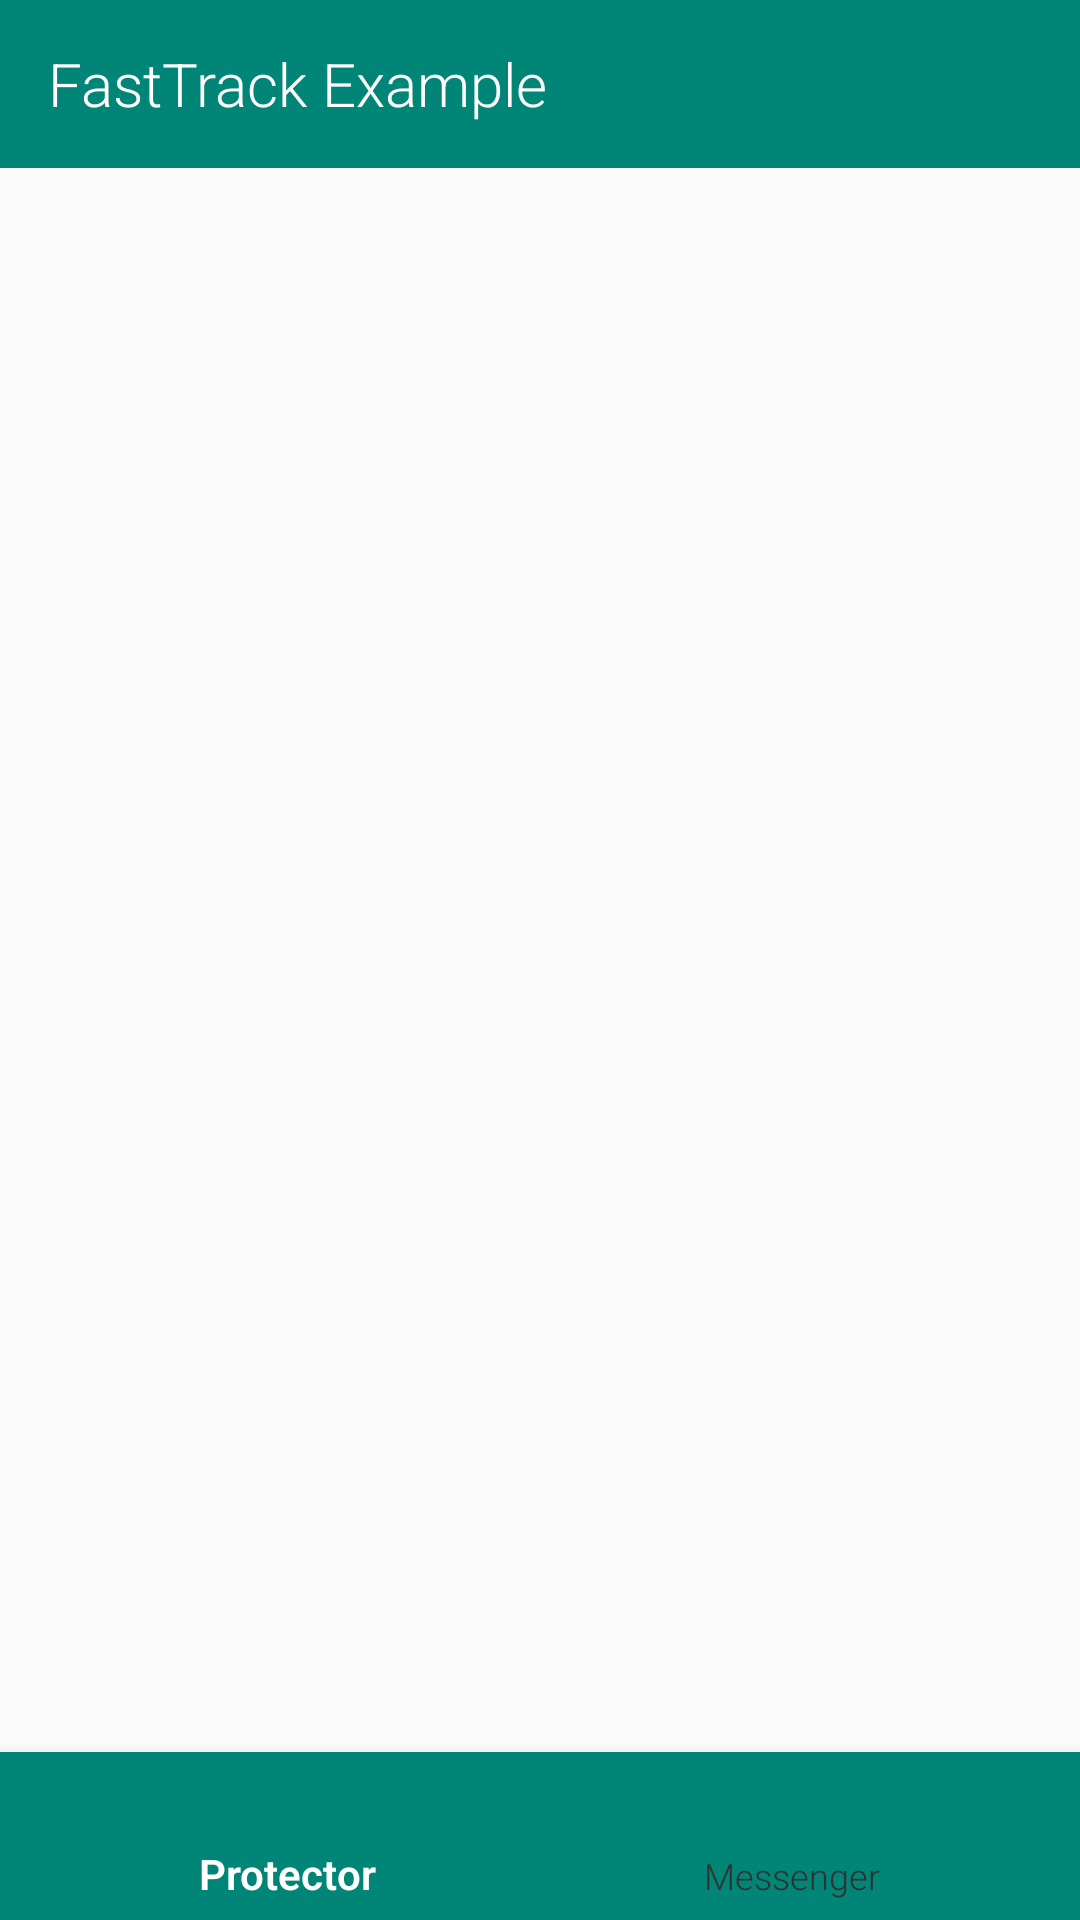

Produce the Android XML layout that renders to this screen, including the resource entries it uses.
<!-- AndroidManifest.xml: application theme AppTheme -->
<!-- res/layout/activity_main.xml -->
<?xml version="1.0" encoding="utf-8"?>
<androidx.constraintlayout.widget.ConstraintLayout
    xmlns:android="http://schemas.android.com/apk/res/android"
    xmlns:app="http://schemas.android.com/apk/res-auto"
    xmlns:tools="http://schemas.android.com/tools"
    android:id="@+id/container"
    android:layout_width="match_parent"
    android:layout_height="match_parent"
    tools:context=".MainActivity">

    <com.google.android.material.bottomnavigation.BottomNavigationView
        android:id="@+id/navigation"
        android:layout_width="0dp"
        android:layout_height="wrap_content"
        android:background="@color/colorPrimary"
        app:itemIconTint="@color/bottom_nav_color"
        app:itemTextColor="@color/bottom_nav_color"
        app:layout_constraintBottom_toBottomOf="parent"
        app:layout_constraintLeft_toLeftOf="parent"
        app:layout_constraintRight_toRightOf="parent"
        app:menu="@menu/navigation">

    </com.google.android.material.bottomnavigation.BottomNavigationView>


    <androidx.appcompat.widget.Toolbar
        android:id="@+id/toolbar"
        android:layout_width="match_parent"
        android:layout_height="wrap_content"
        android:background="@color/colorPrimary"
        android:minHeight="?attr/actionBarSize"
        app:itemIconTint="@color/bottom_nav_color"
        app:itemTextColor="@color/bottom_nav_color"
        tools:ignore="MissingConstraints"
        tools:layout_editor_absoluteX="0dp"
        tools:layout_editor_absoluteY="0dp">

        <TextView
            android:id="@+id/label_caption"
            android:layout_width="match_parent"
            android:layout_height="match_parent"
            android:layout_gravity="center"
            android:text="@string/app_title"
            android:textColor="@color/white"
            android:textSize="20sp"
            android:gravity="start"/>

    </androidx.appcompat.widget.Toolbar>


    <FrameLayout
        android:id="@+id/fragment_container"
        android:layout_width="match_parent"
        android:layout_height="0dp"
        android:layout_below="@id/toolbar"
        app:layout_constraintBottom_toTopOf="@+id/navigation"
        app:layout_constraintEnd_toEndOf="parent"
        app:layout_constraintStart_toStartOf="parent"
        app:layout_constraintTop_toBottomOf="@+id/toolbar">

    </FrameLayout>

    <FrameLayout
        android:id="@+id/fragment_container_loading_bar"
        android:layout_width="match_parent"
        android:layout_height="0dp"
        android:layout_below="@id/toolbar"
        app:layout_constraintBottom_toBottomOf="@+id/fragment_container"
        app:layout_constraintEnd_toEndOf="parent"
        app:layout_constraintStart_toStartOf="parent"
        app:layout_constraintTop_toBottomOf="@+id/toolbar" />


</androidx.constraintlayout.widget.ConstraintLayout>
<!-- resources referenced by this layout -->
<resources>
  <color name="colorPrimary">#008577</color>
  <color name="white">#ffffff</color>
  <string name="app_title">FastTrack Example</string>
  <style name="AppTheme" parent="Theme.AppCompat.Light.NoActionBar">
          
          <item name="colorPrimary">@color/colorPrimary</item>
          <item name="colorPrimaryDark">@color/colorPrimaryDark</item>
          <item name="colorAccent">@color/colorAccent</item>
          <item name="android:fontFamily" tools:ignore="NewApi">@string/default_font</item>
      </style>
  <color name="colorPrimaryDark">#00574B</color>
  <color name="colorAccent">#D81B60</color>
  <string name="default_font" translatable="false">sans-serif-light</string>
</resources>
